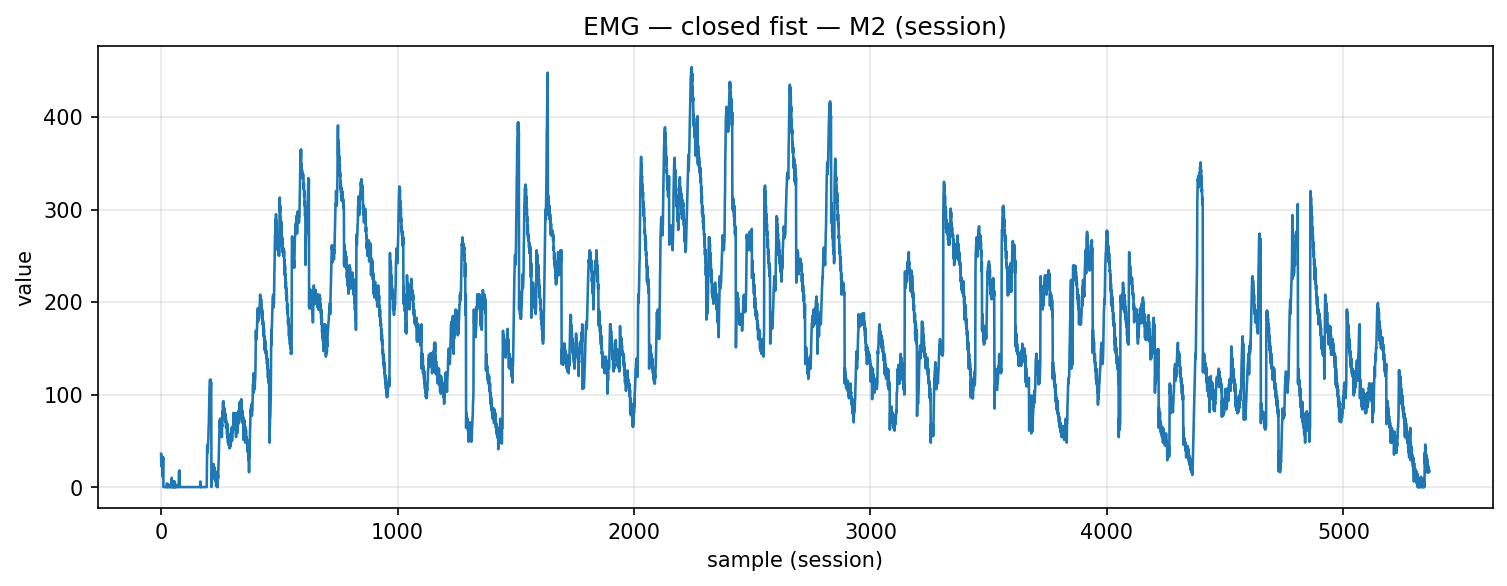

Data behind this chart, as committed beside it:
timestamp, device, address, char_uuid, label, col_index, value, payload_ascii, payload_hex
2025-12-04T15:01:43.550, MyoWareSensor2, 88:13:BF:13:67:56, f3a56edf-8f1e-4533-93bf-5601b2e91308, closed_fist, 1, 36.0, 36.00, 33362e3030
2025-12-04T15:01:43.550, MyoWareSensor2, 88:13:BF:13:67:56, f3a56edf-8f1e-4533-93bf-5601b2e91308, closed_fist, 1, 24.0, 24.00, 32342e3030
2025-12-04T15:01:43.550, MyoWareSensor2, 88:13:BF:13:67:56, f3a56edf-8f1e-4533-93bf-5601b2e91308, closed_fist, 1, 34.0, 34.00, 33342e3030
2025-12-04T15:01:43.550, MyoWareSensor2, 88:13:BF:13:67:56, f3a56edf-8f1e-4533-93bf-5601b2e91308, closed_fist, 1, 22.0, 22.00, 32322e3030
2025-12-04T15:01:43.555, MyoWareSensor2, 88:13:BF:13:67:56, f3a56edf-8f1e-4533-93bf-5601b2e91308, closed_fist, 1, 33.0, 33.00, 33332e3030
2025-12-04T15:01:43.556, MyoWareSensor2, 88:13:BF:13:67:56, f3a56edf-8f1e-4533-93bf-5601b2e91308, closed_fist, 1, 21.0, 21.00, 32312e3030
2025-12-04T15:01:43.556, MyoWareSensor2, 88:13:BF:13:67:56, f3a56edf-8f1e-4533-93bf-5601b2e91308, closed_fist, 1, 25.0, 25.00, 32352e3030
2025-12-04T15:01:43.556, MyoWareSensor2, 88:13:BF:13:67:56, f3a56edf-8f1e-4533-93bf-5601b2e91308, closed_fist, 1, 11.0, 11.00, 31312e3030
2025-12-04T15:01:43.556, MyoWareSensor2, 88:13:BF:13:67:56, f3a56edf-8f1e-4533-93bf-5601b2e91308, closed_fist, 1, 27.0, 27.00, 32372e3030
2025-12-04T15:01:43.558, MyoWareSensor2, 88:13:BF:13:67:56, f3a56edf-8f1e-4533-93bf-5601b2e91308, closed_fist, 1, 32.0, 32.00, 33322e3030
2025-12-04T15:01:43.558, MyoWareSensor2, 88:13:BF:13:67:56, f3a56edf-8f1e-4533-93bf-5601b2e91308, closed_fist, 1, 0.0, 0.00, 302e3030
2025-12-04T15:01:43.558, MyoWareSensor2, 88:13:BF:13:67:56, f3a56edf-8f1e-4533-93bf-5601b2e91308, closed_fist, 1, 0.0, 0.00, 302e3030
2025-12-04T15:01:43.558, MyoWareSensor2, 88:13:BF:13:67:56, f3a56edf-8f1e-4533-93bf-5601b2e91308, closed_fist, 1, 0.0, 0.00, 302e3030
2025-12-04T15:01:43.558, MyoWareSensor2, 88:13:BF:13:67:56, f3a56edf-8f1e-4533-93bf-5601b2e91308, closed_fist, 1, 0.0, 0.00, 302e3030
2025-12-04T15:01:43.558, MyoWareSensor2, 88:13:BF:13:67:56, f3a56edf-8f1e-4533-93bf-5601b2e91308, closed_fist, 1, 0.0, 0.00, 302e3030
2025-12-04T15:01:43.579, MyoWareSensor2, 88:13:BF:13:67:56, f3a56edf-8f1e-4533-93bf-5601b2e91308, closed_fist, 1, 0.0, 0.00, 302e3030
2025-12-04T15:01:43.581, MyoWareSensor2, 88:13:BF:13:67:56, f3a56edf-8f1e-4533-93bf-5601b2e91308, closed_fist, 1, 0.0, 0.00, 302e3030
2025-12-04T15:01:43.581, MyoWareSensor2, 88:13:BF:13:67:56, f3a56edf-8f1e-4533-93bf-5601b2e91308, closed_fist, 1, 0.0, 0.00, 302e3030
2025-12-04T15:01:43.581, MyoWareSensor2, 88:13:BF:13:67:56, f3a56edf-8f1e-4533-93bf-5601b2e91308, closed_fist, 1, 0.0, 0.00, 302e3030
2025-12-04T15:01:43.581, MyoWareSensor2, 88:13:BF:13:67:56, f3a56edf-8f1e-4533-93bf-5601b2e91308, closed_fist, 1, 0.0, 0.00, 302e3030
2025-12-04T15:01:43.581, MyoWareSensor2, 88:13:BF:13:67:56, f3a56edf-8f1e-4533-93bf-5601b2e91308, closed_fist, 1, 0.0, 0.00, 302e3030
2025-12-04T15:01:43.581, MyoWareSensor2, 88:13:BF:13:67:56, f3a56edf-8f1e-4533-93bf-5601b2e91308, closed_fist, 1, 0.0, 0.00, 302e3030
2025-12-04T15:01:43.581, MyoWareSensor2, 88:13:BF:13:67:56, f3a56edf-8f1e-4533-93bf-5601b2e91308, closed_fist, 1, 0.0, 0.00, 302e3030
2025-12-04T15:01:43.581, MyoWareSensor2, 88:13:BF:13:67:56, f3a56edf-8f1e-4533-93bf-5601b2e91308, closed_fist, 1, 0.0, 0.00, 302e3030
2025-12-04T15:01:43.581, MyoWareSensor2, 88:13:BF:13:67:56, f3a56edf-8f1e-4533-93bf-5601b2e91308, closed_fist, 1, 0.0, 0.00, 302e3030
2025-12-04T15:01:43.581, MyoWareSensor2, 88:13:BF:13:67:56, f3a56edf-8f1e-4533-93bf-5601b2e91308, closed_fist, 1, 4.0, 4.00, 342e3030
2025-12-04T15:01:43.581, MyoWareSensor2, 88:13:BF:13:67:56, f3a56edf-8f1e-4533-93bf-5601b2e91308, closed_fist, 1, 0.0, 0.00, 302e3030
2025-12-04T15:01:43.581, MyoWareSensor2, 88:13:BF:13:67:56, f3a56edf-8f1e-4533-93bf-5601b2e91308, closed_fist, 1, 2.0, 2.00, 322e3030
2025-12-04T15:01:43.586, MyoWareSensor2, 88:13:BF:13:67:56, f3a56edf-8f1e-4533-93bf-5601b2e91308, closed_fist, 1, 0.0, 0.00, 302e3030
2025-12-04T15:01:43.586, MyoWareSensor2, 88:13:BF:13:67:56, f3a56edf-8f1e-4533-93bf-5601b2e91308, closed_fist, 1, 0.0, 0.00, 302e3030
2025-12-04T15:01:43.586, MyoWareSensor2, 88:13:BF:13:67:56, f3a56edf-8f1e-4533-93bf-5601b2e91308, closed_fist, 1, 0.0, 0.00, 302e3030
2025-12-04T15:01:43.586, MyoWareSensor2, 88:13:BF:13:67:56, f3a56edf-8f1e-4533-93bf-5601b2e91308, closed_fist, 1, 3.0, 3.00, 332e3030
2025-12-04T15:01:43.586, MyoWareSensor2, 88:13:BF:13:67:56, f3a56edf-8f1e-4533-93bf-5601b2e91308, closed_fist, 1, 0.0, 0.00, 302e3030
2025-12-04T15:01:43.586, MyoWareSensor2, 88:13:BF:13:67:56, f3a56edf-8f1e-4533-93bf-5601b2e91308, closed_fist, 1, 0.0, 0.00, 302e3030
2025-12-04T15:01:43.588, MyoWareSensor2, 88:13:BF:13:67:56, f3a56edf-8f1e-4533-93bf-5601b2e91308, closed_fist, 1, 0.0, 0.00, 302e3030
2025-12-04T15:01:43.588, MyoWareSensor2, 88:13:BF:13:67:56, f3a56edf-8f1e-4533-93bf-5601b2e91308, closed_fist, 1, 2.0, 2.00, 322e3030
2025-12-04T15:01:43.588, MyoWareSensor2, 88:13:BF:13:67:56, f3a56edf-8f1e-4533-93bf-5601b2e91308, closed_fist, 1, 0.0, 0.00, 302e3030
2025-12-04T15:01:43.588, MyoWareSensor2, 88:13:BF:13:67:56, f3a56edf-8f1e-4533-93bf-5601b2e91308, closed_fist, 1, 0.0, 0.00, 302e3030
2025-12-04T15:01:43.588, MyoWareSensor2, 88:13:BF:13:67:56, f3a56edf-8f1e-4533-93bf-5601b2e91308, closed_fist, 1, 0.0, 0.00, 302e3030
2025-12-04T15:01:43.588, MyoWareSensor2, 88:13:BF:13:67:56, f3a56edf-8f1e-4533-93bf-5601b2e91308, closed_fist, 1, 0.0, 0.00, 302e3030
2025-12-04T15:01:43.588, MyoWareSensor2, 88:13:BF:13:67:56, f3a56edf-8f1e-4533-93bf-5601b2e91308, closed_fist, 1, 0.0, 0.00, 302e3030
2025-12-04T15:01:43.588, MyoWareSensor2, 88:13:BF:13:67:56, f3a56edf-8f1e-4533-93bf-5601b2e91308, closed_fist, 1, 0.0, 0.00, 302e3030
2025-12-04T15:01:43.588, MyoWareSensor2, 88:13:BF:13:67:56, f3a56edf-8f1e-4533-93bf-5601b2e91308, closed_fist, 1, 0.0, 0.00, 302e3030
2025-12-04T15:01:43.588, MyoWareSensor2, 88:13:BF:13:67:56, f3a56edf-8f1e-4533-93bf-5601b2e91308, closed_fist, 1, 1.0, 1.00, 312e3030
2025-12-04T15:01:43.592, MyoWareSensor2, 88:13:BF:13:67:56, f3a56edf-8f1e-4533-93bf-5601b2e91308, closed_fist, 1, 0.0, 0.00, 302e3030
2025-12-04T15:01:43.592, MyoWareSensor2, 88:13:BF:13:67:56, f3a56edf-8f1e-4533-93bf-5601b2e91308, closed_fist, 1, 10.0, 10.00, 31302e3030
2025-12-04T15:01:43.592, MyoWareSensor2, 88:13:BF:13:67:56, f3a56edf-8f1e-4533-93bf-5601b2e91308, closed_fist, 1, 2.0, 2.00, 322e3030
2025-12-04T15:01:43.592, MyoWareSensor2, 88:13:BF:13:67:56, f3a56edf-8f1e-4533-93bf-5601b2e91308, closed_fist, 1, 7.0, 7.00, 372e3030
2025-12-04T15:01:43.596, MyoWareSensor2, 88:13:BF:13:67:56, f3a56edf-8f1e-4533-93bf-5601b2e91308, closed_fist, 1, 0.0, 0.00, 302e3030
2025-12-04T15:01:43.596, MyoWareSensor2, 88:13:BF:13:67:56, f3a56edf-8f1e-4533-93bf-5601b2e91308, closed_fist, 1, 6.0, 6.00, 362e3030
2025-12-04T15:01:43.596, MyoWareSensor2, 88:13:BF:13:67:56, f3a56edf-8f1e-4533-93bf-5601b2e91308, closed_fist, 1, 0.0, 0.00, 302e3030
2025-12-04T15:01:43.596, MyoWareSensor2, 88:13:BF:13:67:56, f3a56edf-8f1e-4533-93bf-5601b2e91308, closed_fist, 1, 4.0, 4.00, 342e3030
2025-12-04T15:01:43.596, MyoWareSensor2, 88:13:BF:13:67:56, f3a56edf-8f1e-4533-93bf-5601b2e91308, closed_fist, 1, 0.0, 0.00, 302e3030
2025-12-04T15:01:43.596, MyoWareSensor2, 88:13:BF:13:67:56, f3a56edf-8f1e-4533-93bf-5601b2e91308, closed_fist, 1, 3.0, 3.00, 332e3030
2025-12-04T15:01:43.596, MyoWareSensor2, 88:13:BF:13:67:56, f3a56edf-8f1e-4533-93bf-5601b2e91308, closed_fist, 1, 0.0, 0.00, 302e3030
2025-12-04T15:01:43.596, MyoWareSensor2, 88:13:BF:13:67:56, f3a56edf-8f1e-4533-93bf-5601b2e91308, closed_fist, 1, 6.0, 6.00, 362e3030
2025-12-04T15:01:43.596, MyoWareSensor2, 88:13:BF:13:67:56, f3a56edf-8f1e-4533-93bf-5601b2e91308, closed_fist, 1, 0.0, 0.00, 302e3030
2025-12-04T15:01:43.596, MyoWareSensor2, 88:13:BF:13:67:56, f3a56edf-8f1e-4533-93bf-5601b2e91308, closed_fist, 1, 6.0, 6.00, 362e3030
2025-12-04T15:01:43.596, MyoWareSensor2, 88:13:BF:13:67:56, f3a56edf-8f1e-4533-93bf-5601b2e91308, closed_fist, 1, 0.0, 0.00, 302e3030
2025-12-04T15:01:43.596, MyoWareSensor2, 88:13:BF:13:67:56, f3a56edf-8f1e-4533-93bf-5601b2e91308, closed_fist, 1, 3.0, 3.00, 332e3030
... 5,304 more rows
